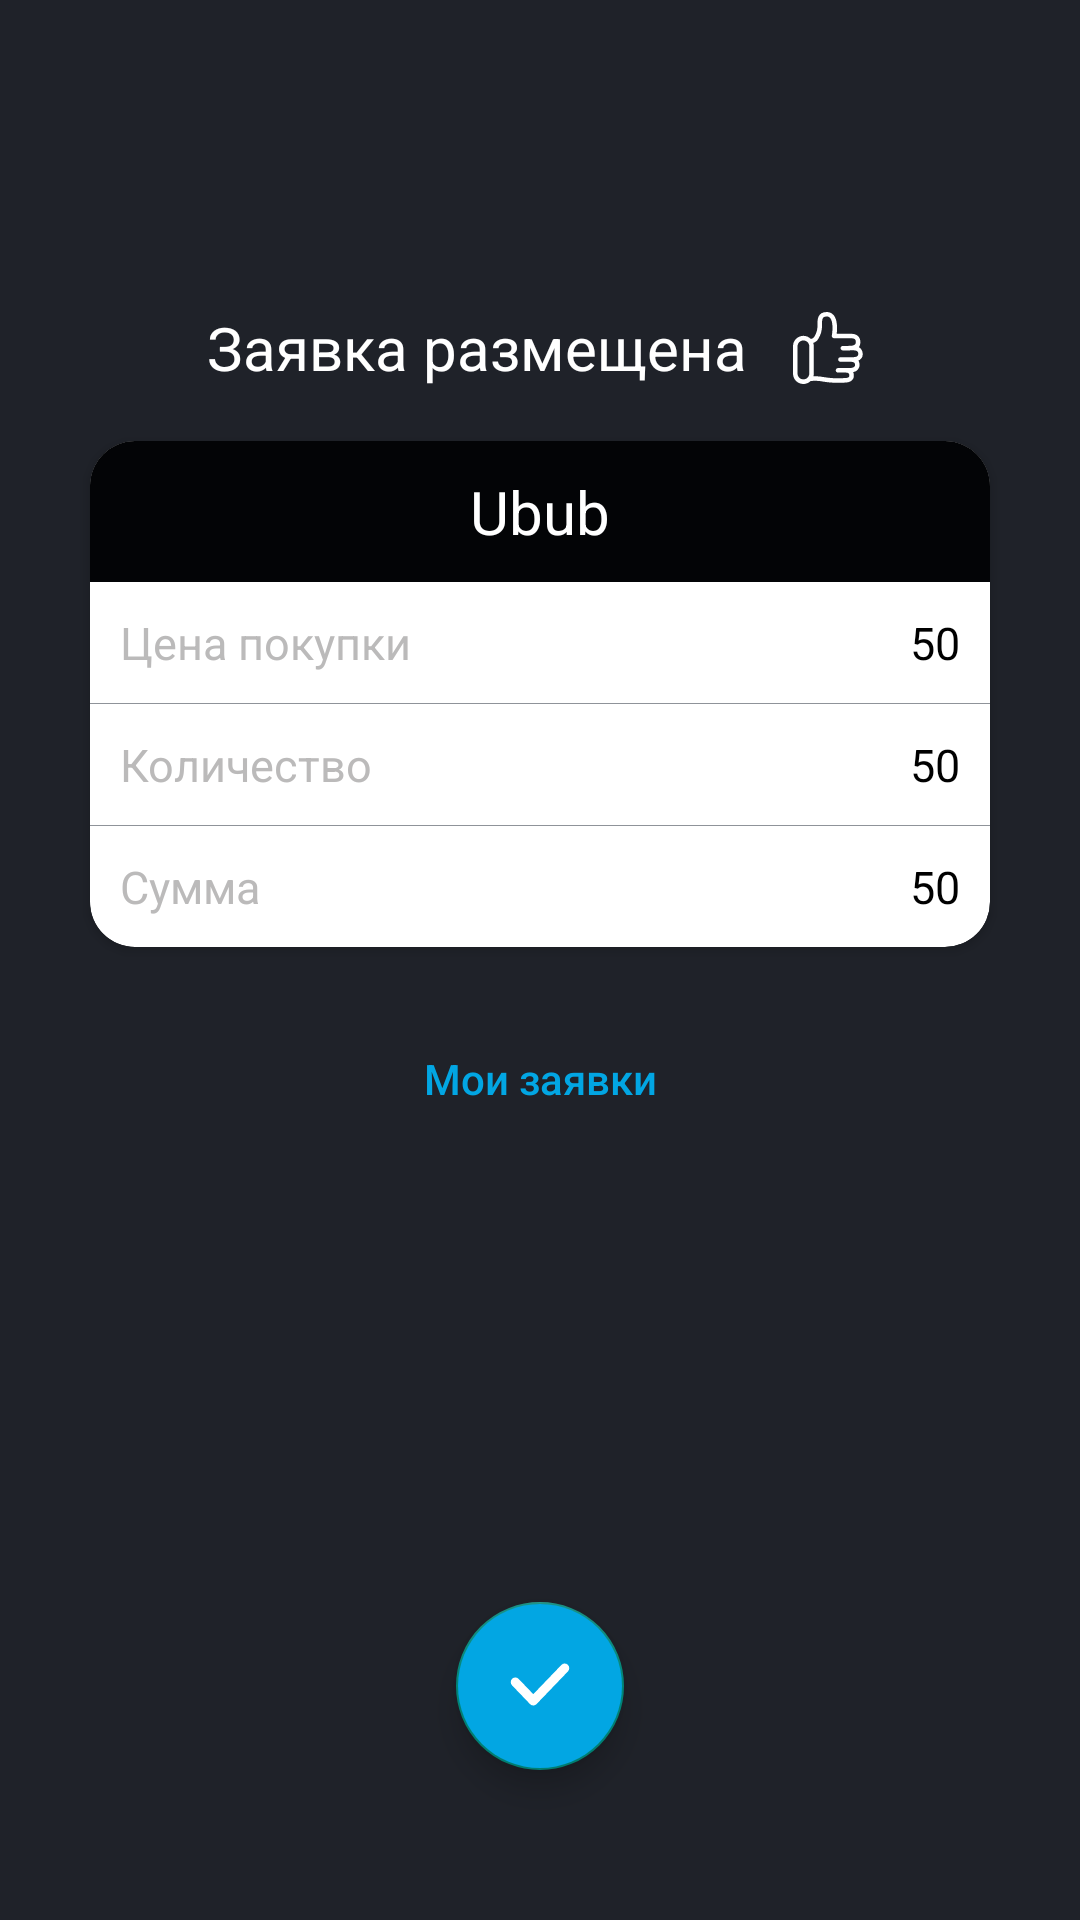

Write the Android layout XML for this screen, with the resource values it uses.
<!-- AndroidManifest.xml: application theme AppTheme -->
<!-- res/layout/confirm_order.xml -->
<?xml version="1.0" encoding="utf-8"?>
<androidx.constraintlayout.widget.ConstraintLayout
    xmlns:android="http://schemas.android.com/apk/res/android"
    xmlns:app="http://schemas.android.com/apk/res-auto"
    xmlns:tools="http://schemas.android.com/tools"
    android:layout_width="match_parent"
    android:layout_height="match_parent"
    android:background="@color/Primary">

    <LinearLayout
        android:layout_width="wrap_content"
        android:layout_height="wrap_content"
        android:layout_marginTop="100dp"
        app:layout_constraintEnd_toEndOf="parent"
        app:layout_constraintStart_toStartOf="parent"
        app:layout_constraintTop_toTopOf="parent"
        android:id="@+id/l1">

        <TextView
            android:layout_width="wrap_content"
            android:layout_height="wrap_content"
            android:text="Заявка размещена"
            android:textColor="@color/Text"
            android:textSize="@dimen/CardText"
            android:layout_gravity="center_vertical"/>
        <ImageView
            android:layout_width="wrap_content"
            android:layout_height="wrap_content"
            android:src="@drawable/ic_like"
            android:layout_marginStart="@dimen/ImageMargin"/>
    </LinearLayout>

    <androidx.cardview.widget.CardView
        android:id="@+id/card"
        android:layout_width="300dp"
        android:layout_height="wrap_content"
        app:layout_constraintEnd_toEndOf="parent"
        app:layout_constraintStart_toStartOf="parent"
        app:layout_constraintTop_toBottomOf="@id/l1"
        app:cardCornerRadius="15dp"
        android:layout_margin="@dimen/CardMargin">
        <LinearLayout
            android:layout_width="match_parent"
            android:layout_height="wrap_content"
            android:orientation="vertical">
            <TextView
                android:layout_width="match_parent"
                android:layout_height="wrap_content"
                android:textSize="@dimen/CardText"
                android:text="Ubub"
                android:textColor="@color/Text"
                android:background="@color/Background"
                android:paddingBottom="10dp"
                android:paddingTop="10dp"
                android:id="@+id/unit"
                android:gravity="center"/>
            <LinearLayout
                android:layout_width="match_parent"
                android:layout_height="wrap_content"
                android:orientation="vertical">
                <androidx.constraintlayout.widget.ConstraintLayout
                    android:layout_width="match_parent"
                    android:layout_height="wrap_content"
                    android:padding="@dimen/ImageMargin">
                    <TextView
                        android:id="@+id/type"
                        android:layout_width="wrap_content"
                        android:layout_height="wrap_content"
                        android:text="Цена покупки"
                        android:textColor="@color/TextSecond"
                        android:textSize="15sp"
                        app:layout_constraintBottom_toBottomOf="parent"
                        app:layout_constraintStart_toStartOf="parent"
                        app:layout_constraintTop_toTopOf="parent" />

                    <TextView
                        android:id="@+id/price"
                        android:layout_width="wrap_content"
                        android:layout_height="wrap_content"
                        android:text="50"
                        android:textColor="@color/AltText"
                        android:textSize="15sp"
                        app:layout_constraintBottom_toBottomOf="parent"
                        app:layout_constraintEnd_toEndOf="parent"
                        app:layout_constraintTop_toTopOf="parent" />
                </androidx.constraintlayout.widget.ConstraintLayout>
                <ImageView
                    android:layout_width="match_parent"
                    android:layout_height="wrap_content"
                    android:src="@drawable/separator"/>
            </LinearLayout>
            <LinearLayout
                android:layout_width="match_parent"
                android:layout_height="wrap_content"
                android:orientation="vertical">
                <androidx.constraintlayout.widget.ConstraintLayout
                    android:layout_width="match_parent"
                    android:layout_height="wrap_content"
                    android:padding="@dimen/ImageMargin">
                    <TextView
                        android:layout_width="wrap_content"
                        android:layout_height="wrap_content"
                        android:text="Количество"
                        android:textColor="@color/TextSecond"
                        android:textSize="15sp"
                        app:layout_constraintBottom_toBottomOf="parent"
                        app:layout_constraintStart_toStartOf="parent"
                        app:layout_constraintTop_toTopOf="parent" />

                    <TextView
                        android:id="@+id/amount"
                        android:layout_width="wrap_content"
                        android:layout_height="wrap_content"
                        android:text="50"
                        android:textColor="@color/AltText"
                        android:textSize="15sp"
                        app:layout_constraintBottom_toBottomOf="parent"
                        app:layout_constraintEnd_toEndOf="parent"
                        app:layout_constraintTop_toTopOf="parent" />
                </androidx.constraintlayout.widget.ConstraintLayout>
                <ImageView
                    android:layout_width="match_parent"
                    android:layout_height="wrap_content"
                    android:src="@drawable/separator"/>
            </LinearLayout>
            <LinearLayout
                android:layout_width="match_parent"
                android:layout_height="wrap_content"
                android:orientation="vertical">
                <androidx.constraintlayout.widget.ConstraintLayout
                    android:layout_width="match_parent"
                    android:layout_height="wrap_content"
                    android:padding="@dimen/ImageMargin">
                    <TextView
                        android:layout_width="wrap_content"
                        android:layout_height="wrap_content"
                        android:text="Сумма"
                        android:textColor="@color/TextSecond"
                        android:textSize="15sp"
                        app:layout_constraintBottom_toBottomOf="parent"
                        app:layout_constraintStart_toStartOf="parent"
                        app:layout_constraintTop_toTopOf="parent" />

                    <TextView
                        android:id="@+id/summ"
                        android:layout_width="wrap_content"
                        android:layout_height="wrap_content"
                        android:text="50"
                        android:textColor="@color/AltText"
                        android:textSize="15sp"
                        app:layout_constraintBottom_toBottomOf="parent"
                        app:layout_constraintEnd_toEndOf="parent"
                        app:layout_constraintTop_toTopOf="parent" />
                </androidx.constraintlayout.widget.ConstraintLayout>
            </LinearLayout>
        </LinearLayout>
    </androidx.cardview.widget.CardView>

    <Button
        android:layout_width="wrap_content"
        android:layout_height="wrap_content"
        android:layout_marginTop="20dp"
        app:layout_constraintEnd_toEndOf="parent"
        app:layout_constraintStart_toStartOf="parent"
        app:layout_constraintTop_toBottomOf="@id/card"
        android:background="@android:color/transparent"
        android:text="@string/MyOrders"
        android:textColor="@color/ConfirmAlt"
        android:textAllCaps="false"
        android:id="@+id/MyOrders"/>

    <com.google.android.material.floatingactionbutton.FloatingActionButton
        android:layout_width="wrap_content"
        android:layout_height="wrap_content"
        android:layout_marginBottom="50dp"
        app:layout_constraintBottom_toBottomOf="parent"
        app:layout_constraintEnd_toEndOf="parent"
        app:layout_constraintStart_toStartOf="parent"
        android:backgroundTint="@color/ConfirmAlt"
        android:src="@drawable/ic_check"
        android:id="@+id/CheckBTN"/>

</androidx.constraintlayout.widget.ConstraintLayout>
<!-- resources referenced by this layout -->
<resources>
  <color name="AltText">#000000</color>
  <color name="Background">#030406</color>
  <color name="ConfirmAlt">#02A6E3</color>
  <color name="Primary">#1F2229</color>
  <color name="Text">#FFFFFF</color>
  <color name="TextSecond">#BBBABA</color>
  <dimen name="CardMargin">15dp</dimen>
  <dimen name="CardText">20sp</dimen>
  <dimen name="ImageMargin">10dp</dimen>
  <!-- drawable ic_check (drawable) -->
  <vector xmlns:android="http://schemas.android.com/apk/res/android"
      android:width="32dp"
      android:height="32dp"
      android:viewportWidth="32"
      android:viewportHeight="32">
    <path
        android:pathData="M26.2435,7.3138L13.0213,21.068L5.7606,13.5133C5.5774,13.3192 5.3188,13.1984 5.0315,13.1984C4.7442,13.1984 4.4856,13.3192 4.3029,13.5128C4.115,13.7095 4,13.9765 4,14.27C4,14.5635 4.1155,14.83 4.3029,15.0267L12.288,23.348C12.4712,23.5421 12.7303,23.6634 13.0176,23.6634C13.3049,23.6634 13.5641,23.5426 13.7468,23.3485L27.7007,8.8267C27.886,8.6295 28,8.363 28,8.07C28,7.777 27.886,7.5105 27.7002,7.3128C27.5176,7.1202 27.2589,7 26.9721,7C26.6854,7 26.4267,7.1202 26.244,7.3133L26.2435,7.3138Z"
        android:strokeWidth="2"
        android:fillColor="#FFFFFF"
        android:fillType="nonZero"
        android:strokeColor="#FFFFFF"/>
  </vector>
  <!-- drawable ic_like: vector/xml drawable (drawable, 3780 chars, omitted) -->
  <!-- drawable separator (drawable) -->
  <?xml version="1.0" encoding="utf-8"?>
  <selector xmlns:android="http://schemas.android.com/apk/res/android">
      <item>
          <shape android:shape="rectangle">
              <solid android:color="#8F9399"/>
          </shape>
      </item>
  </selector>
  <string name="MyOrders">Мои заявки</string>
  <style name="AppTheme" parent="Theme.MaterialComponents.DayNight.DarkActionBar.Bridge">
          
      </style>
</resources>
